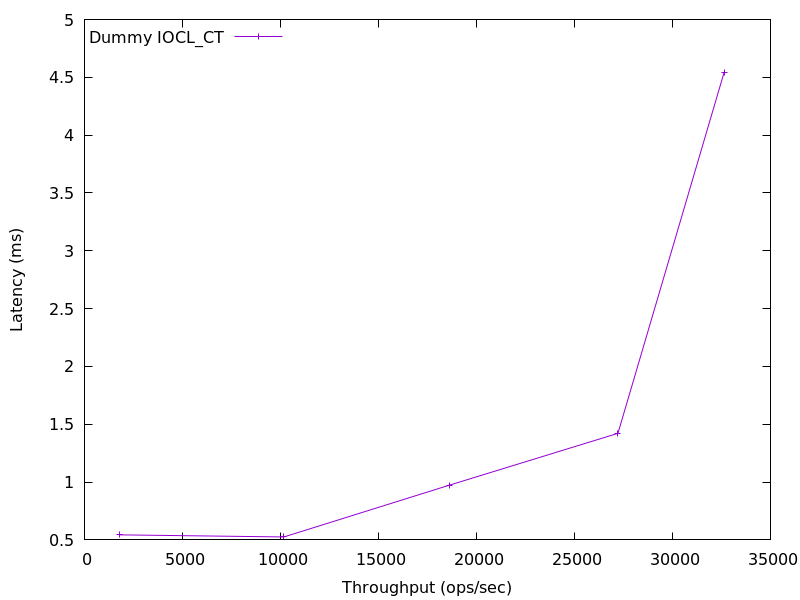

The file beside this chart, header and first rows:
1804.9079216535865, 0.543854
10174, 0.5253
18624, 0.9741
27220, 1.422
32632, 4.541
